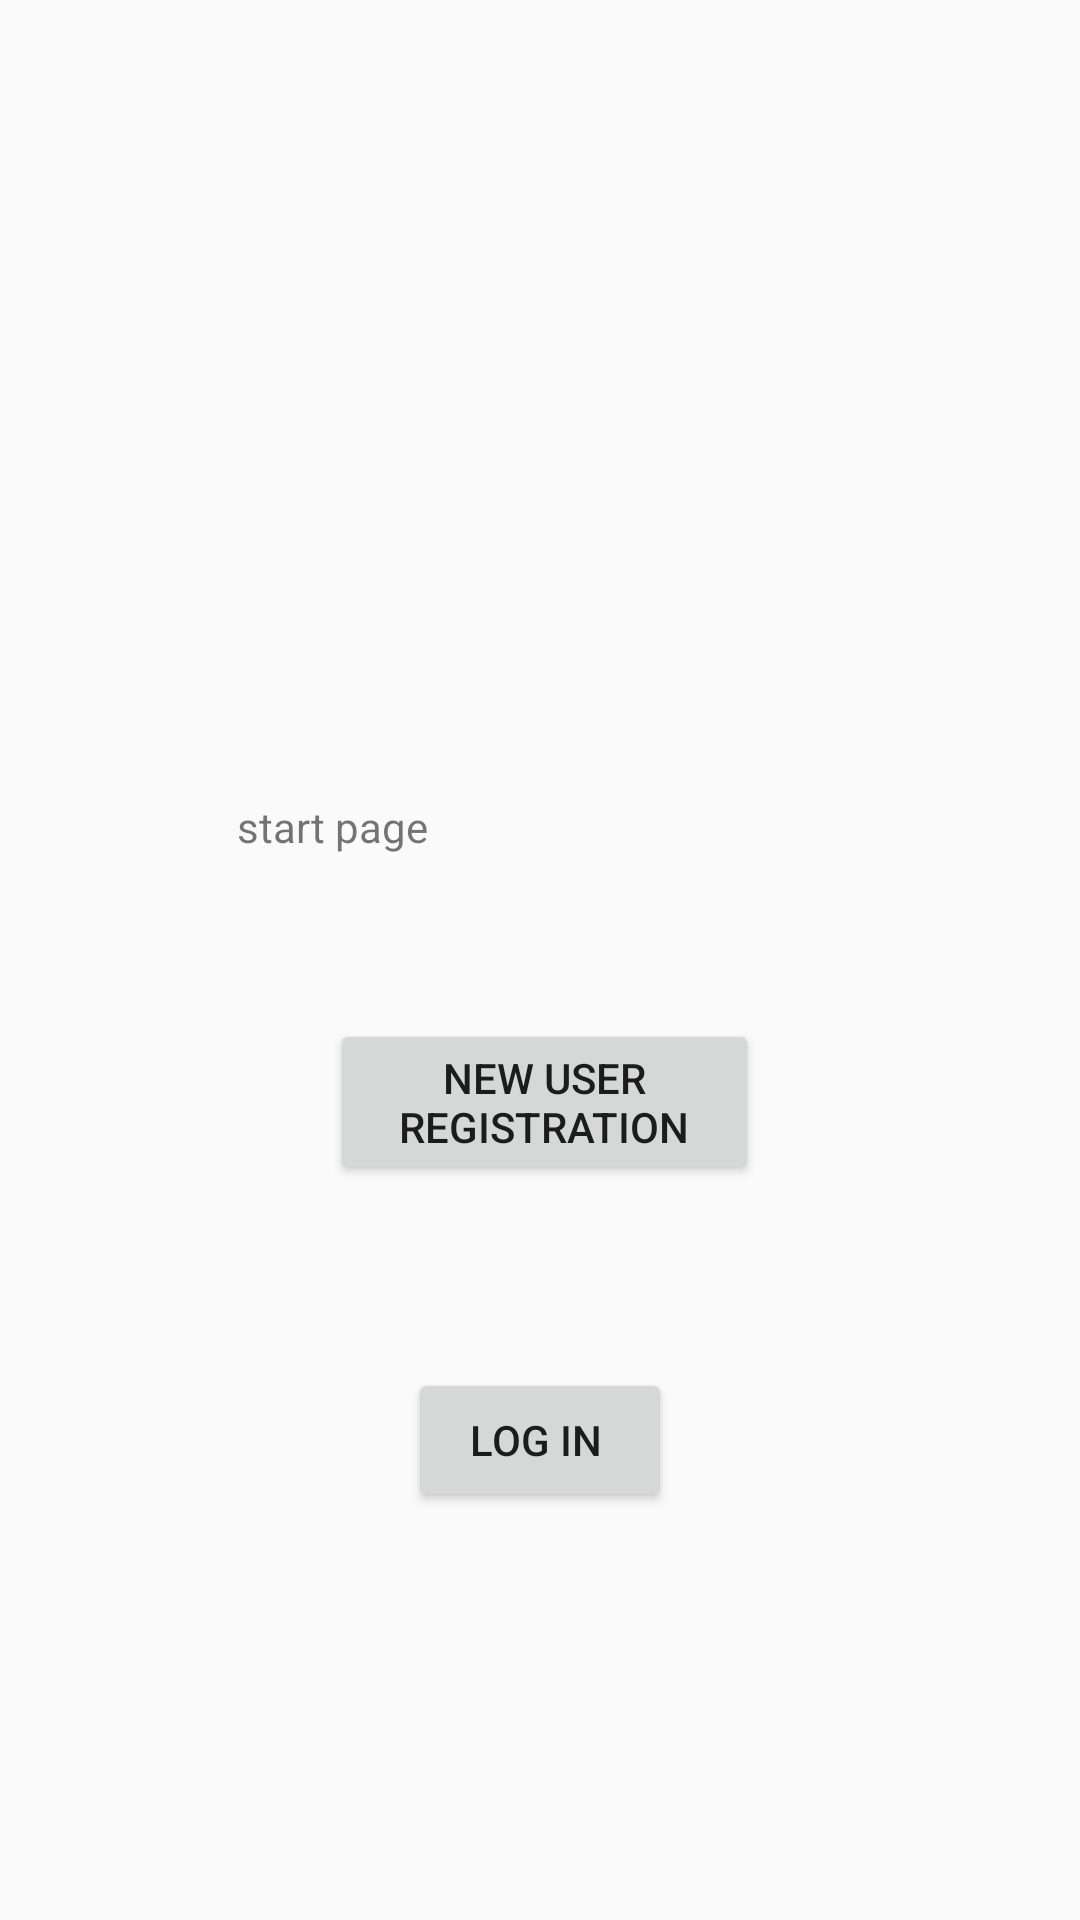

This screen was rendered from an Android layout file. Write that file and the resources it references.
<!-- AndroidManifest.xml: application theme AppTheme -->
<!-- res/layout/activity_start.xml -->
<?xml version="1.0" encoding="utf-8"?>
<RelativeLayout
    xmlns:android="http://schemas.android.com/apk/res/android"
    xmlns:app="http://schemas.android.com/apk/res-auto"
    xmlns:tools="http://schemas.android.com/tools"
    android:layout_width="match_parent"
    android:layout_height="match_parent"
    tools:context=".StartActivity">

    <TextView
        android:id="@+id/textView2"
        android:layout_width="wrap_content"
        android:layout_height="wrap_content"
        android:layout_alignParentEnd="true"
        android:layout_alignParentBottom="true"
        android:layout_centerInParent="true"
        android:layout_marginEnd="217dp"
        android:layout_marginBottom="355dp"
        android:text="start page" />

    <Button
        android:id="@+id/startregbutton"
        android:layout_width="wrap_content"
        android:layout_height="wrap_content"
        android:layout_alignParentStart="true"
        android:layout_alignParentEnd="true"
        android:layout_alignParentBottom="true"
        android:layout_centerHorizontal="true"
        android:layout_marginStart="110dp"
        android:layout_marginEnd="107dp"
        android:layout_marginBottom="245dp"
        android:text="New user registration" />

    <Button
        android:id="@+id/startlogbutton"
        android:layout_width="wrap_content"
        android:layout_height="wrap_content"
        android:layout_alignParentBottom="true"
        android:layout_centerHorizontal="true"
        android:layout_marginBottom="136dp"
        android:text="Log in " />
</RelativeLayout>
<!-- resources referenced by this layout -->
<resources>
  <style name="AppTheme" parent="Theme.AppCompat.Light.NoActionBar">
          
          <item name="colorPrimary">@color/colorPrimary</item>
          <item name="colorPrimaryDark">@color/colorPrimaryDark</item>
          <item name="colorAccent">@color/colorAccent</item>
          <item name="android:windowContentTransitions">true</item>
          <item name="colorControlNormal">#FFFADE</item>
          <item name="android:divider">#000000</item>
      </style>
  <color name="colorPrimary">#A52A2A</color>
  <color name="colorPrimaryDark">#100404</color>
  <color name="colorAccent">#F7F1F3</color>
</resources>
